Photos from the image-classification dataset "merged_dataset" in the GitHub repository tmgdarshan/cloud-classification-cnn-mobile. Its 7 classes are: cumulus, altocumulus, cirrus, clear sky, stratocumulus, cumulonimbus, mixed.

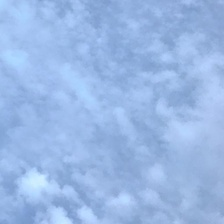
Label: altocumulus

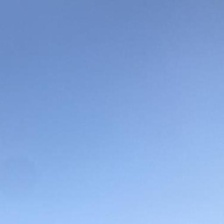
Label: clear sky

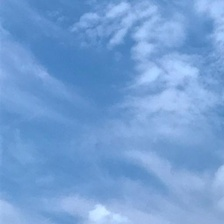
Label: mixed

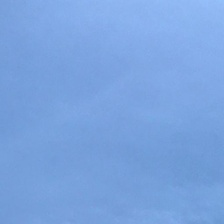
Label: stratocumulus

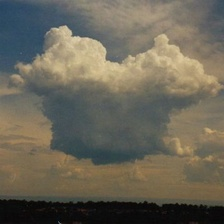
Label: mixed

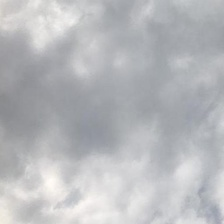
Label: cumulonimbus
